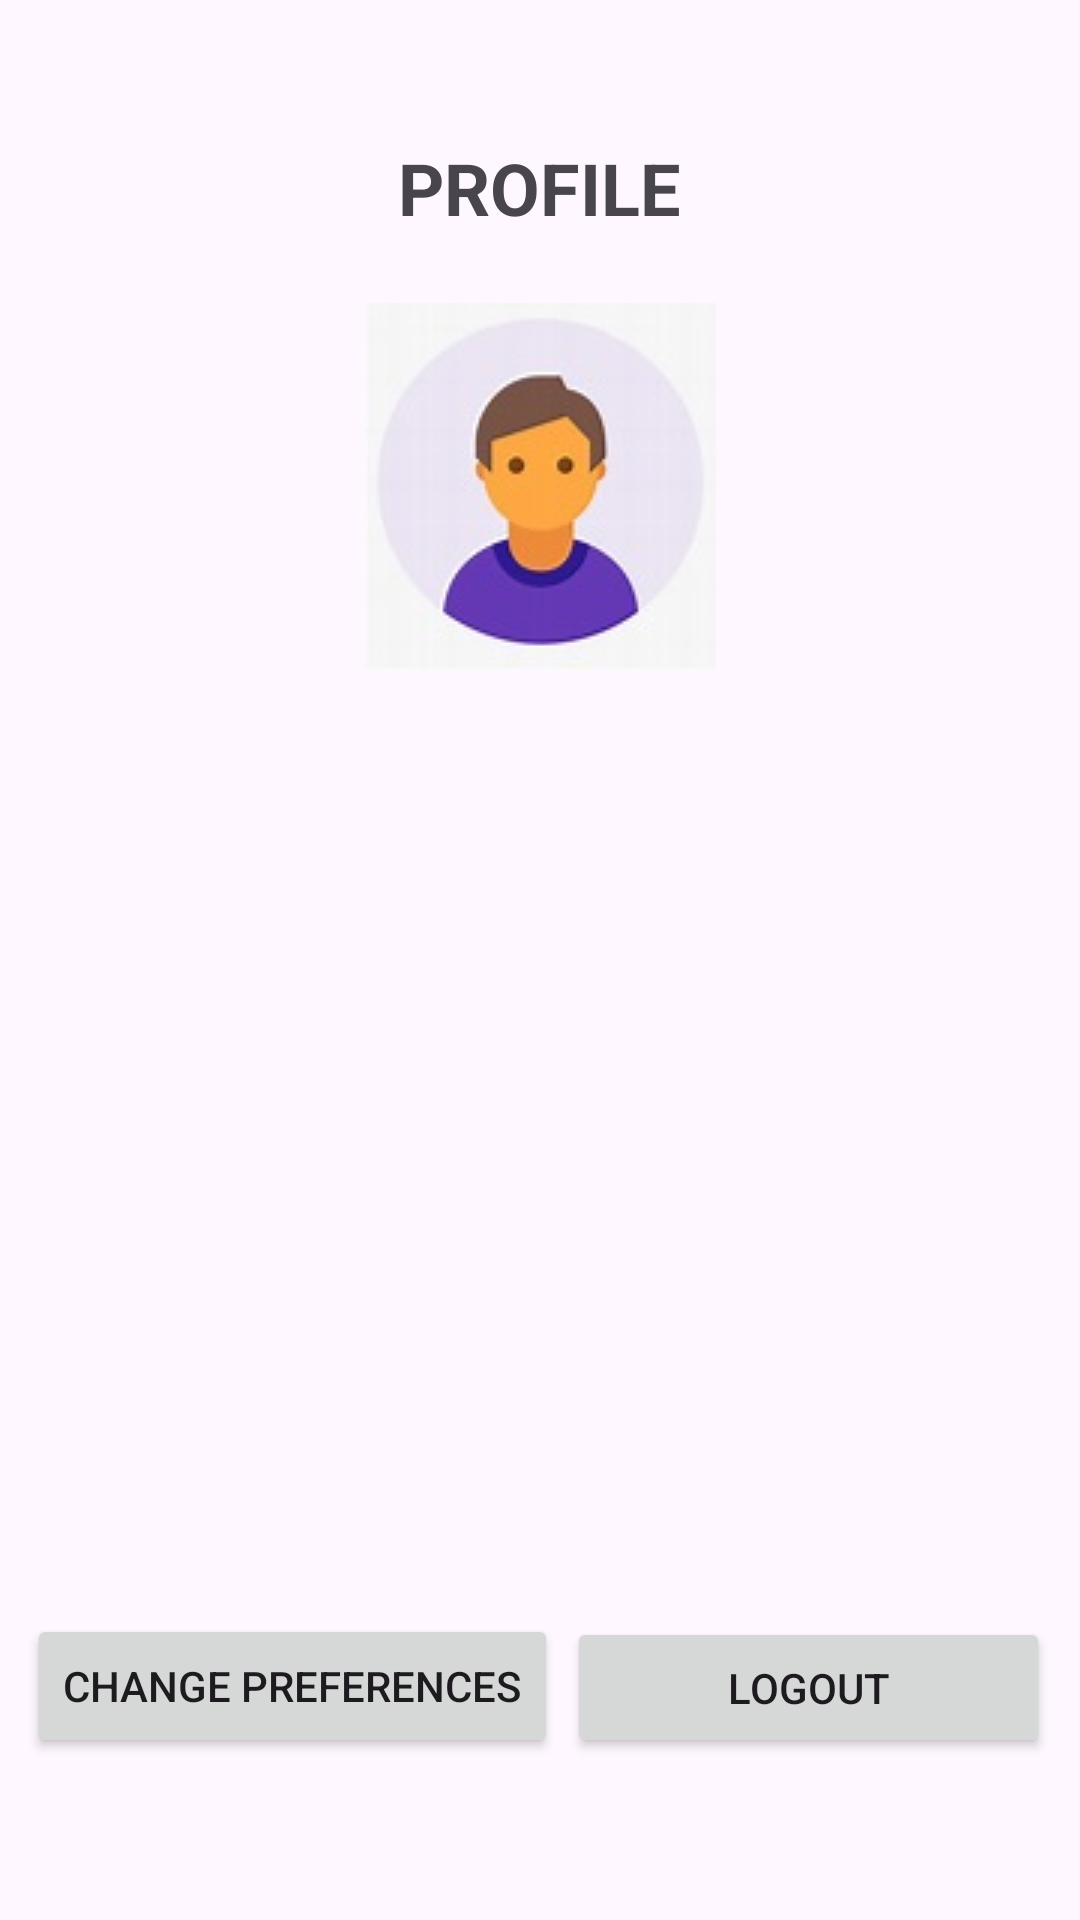

Produce the Android XML layout that renders to this screen, including the resource entries it uses.
<!-- AndroidManifest.xml: application theme Theme.My_User -->
<!-- res/layout/activity_profile.xml -->
<?xml version="1.0" encoding="utf-8"?>
<androidx.constraintlayout.widget.ConstraintLayout xmlns:android="http://schemas.android.com/apk/res/android"
    xmlns:app="http://schemas.android.com/apk/res-auto"
    xmlns:tools="http://schemas.android.com/tools"
    android:id="@+id/profile_page"
    android:layout_width="match_parent"
    android:layout_height="match_parent"
    tools:context=".Profile">

    <TextView
        android:id="@+id/SH"
        android:layout_width="0dp"
        android:layout_height="53dp"
        android:textAlignment="center"
        android:textSize="20sp"
        android:textStyle="bold"
        app:layout_constraintBottom_toBottomOf="parent"
        app:layout_constraintEnd_toEndOf="parent"
        app:layout_constraintHorizontal_bias="1.0"
        app:layout_constraintStart_toStartOf="parent"
        app:layout_constraintTop_toTopOf="parent"
        app:layout_constraintVertical_bias="0.759" />

    <TextView
        android:id="@+id/CS"
        android:layout_width="0dp"
        android:layout_height="53dp"
        android:textAlignment="center"
        android:textSize="20sp"
        android:textStyle="bold"
        app:layout_constraintBottom_toBottomOf="parent"
        app:layout_constraintEnd_toEndOf="parent"
        app:layout_constraintHorizontal_bias="1.0"
        app:layout_constraintStart_toStartOf="parent"
        app:layout_constraintTop_toTopOf="parent"
        app:layout_constraintVertical_bias="0.65" />

    <TextView
        android:id="@+id/Pro"
        android:layout_width="160dp"
        android:layout_height="47dp"
        android:text="PROFILE"
        android:textAlignment="center"
        android:textSize="24sp"
        android:textStyle="bold"
        app:layout_constraintBottom_toBottomOf="parent"
        app:layout_constraintEnd_toEndOf="parent"
        app:layout_constraintHorizontal_bias="0.498"
        app:layout_constraintStart_toStartOf="parent"
        app:layout_constraintTop_toTopOf="parent"
        app:layout_constraintVertical_bias="0.078" />

    <ImageView
        android:id="@+id/imageView4"
        android:layout_width="wrap_content"
        android:layout_height="wrap_content"
        app:layout_constraintBottom_toBottomOf="parent"
        app:layout_constraintEnd_toEndOf="parent"
        app:layout_constraintStart_toStartOf="parent"
        app:layout_constraintTop_toTopOf="parent"
        app:layout_constraintVertical_bias="0.195"
        app:srcCompat="@drawable/th" />

    <TextView
        android:id="@+id/NAME"
        android:layout_width="0dp"
        android:layout_height="53dp"
        android:textAlignment="center"
        android:textSize="20sp"
        android:textStyle="bold"
        app:layout_constraintBottom_toBottomOf="parent"
        app:layout_constraintEnd_toEndOf="parent"
        app:layout_constraintHorizontal_bias="0.498"
        app:layout_constraintStart_toStartOf="parent"
        app:layout_constraintTop_toTopOf="parent"
        app:layout_constraintVertical_bias="0.426" />

    <TextView
        android:id="@+id/MN"
        android:layout_width="412dp"
        android:layout_height="50dp"
        android:textAlignment="center"
        android:textSize="20sp"
        android:textStyle="bold"
        app:layout_constraintBottom_toBottomOf="parent"
        app:layout_constraintEnd_toEndOf="parent"
        app:layout_constraintHorizontal_bias="0.0"
        app:layout_constraintStart_toStartOf="parent"
        app:layout_constraintTop_toTopOf="parent"
        app:layout_constraintVertical_bias="0.53" />

    <Button
        android:id="@+id/change"
        android:layout_width="wrap_content"
        android:layout_height="wrap_content"
        android:text="Change Preferences"
        app:layout_constraintBottom_toBottomOf="parent"
        app:layout_constraintEnd_toEndOf="parent"
        app:layout_constraintHorizontal_bias="0.05"
        app:layout_constraintStart_toStartOf="parent"
        app:layout_constraintTop_toTopOf="parent"
        app:layout_constraintVertical_bias="0.909" />

    <Button
        android:id="@+id/logout"
        android:layout_width="161dp"
        android:layout_height="47dp"
        android:text="logout"
        app:layout_constraintBottom_toBottomOf="parent"
        app:layout_constraintEnd_toEndOf="parent"
        app:layout_constraintHorizontal_bias="0.95"
        app:layout_constraintStart_toStartOf="parent"
        app:layout_constraintTop_toTopOf="parent"
        app:layout_constraintVertical_bias="0.909" />
</androidx.constraintlayout.widget.ConstraintLayout>
<!-- resources referenced by this layout -->
<resources>
  <!-- drawable th: jpeg bitmap (drawable, 5081 bytes) -->
  <style name="Theme.My_User" parent="Base.Theme.My_User" />
  <style name="Base.Theme.My_User" parent="Theme.Material3.DayNight.NoActionBar">
          
          
      </style>
</resources>
